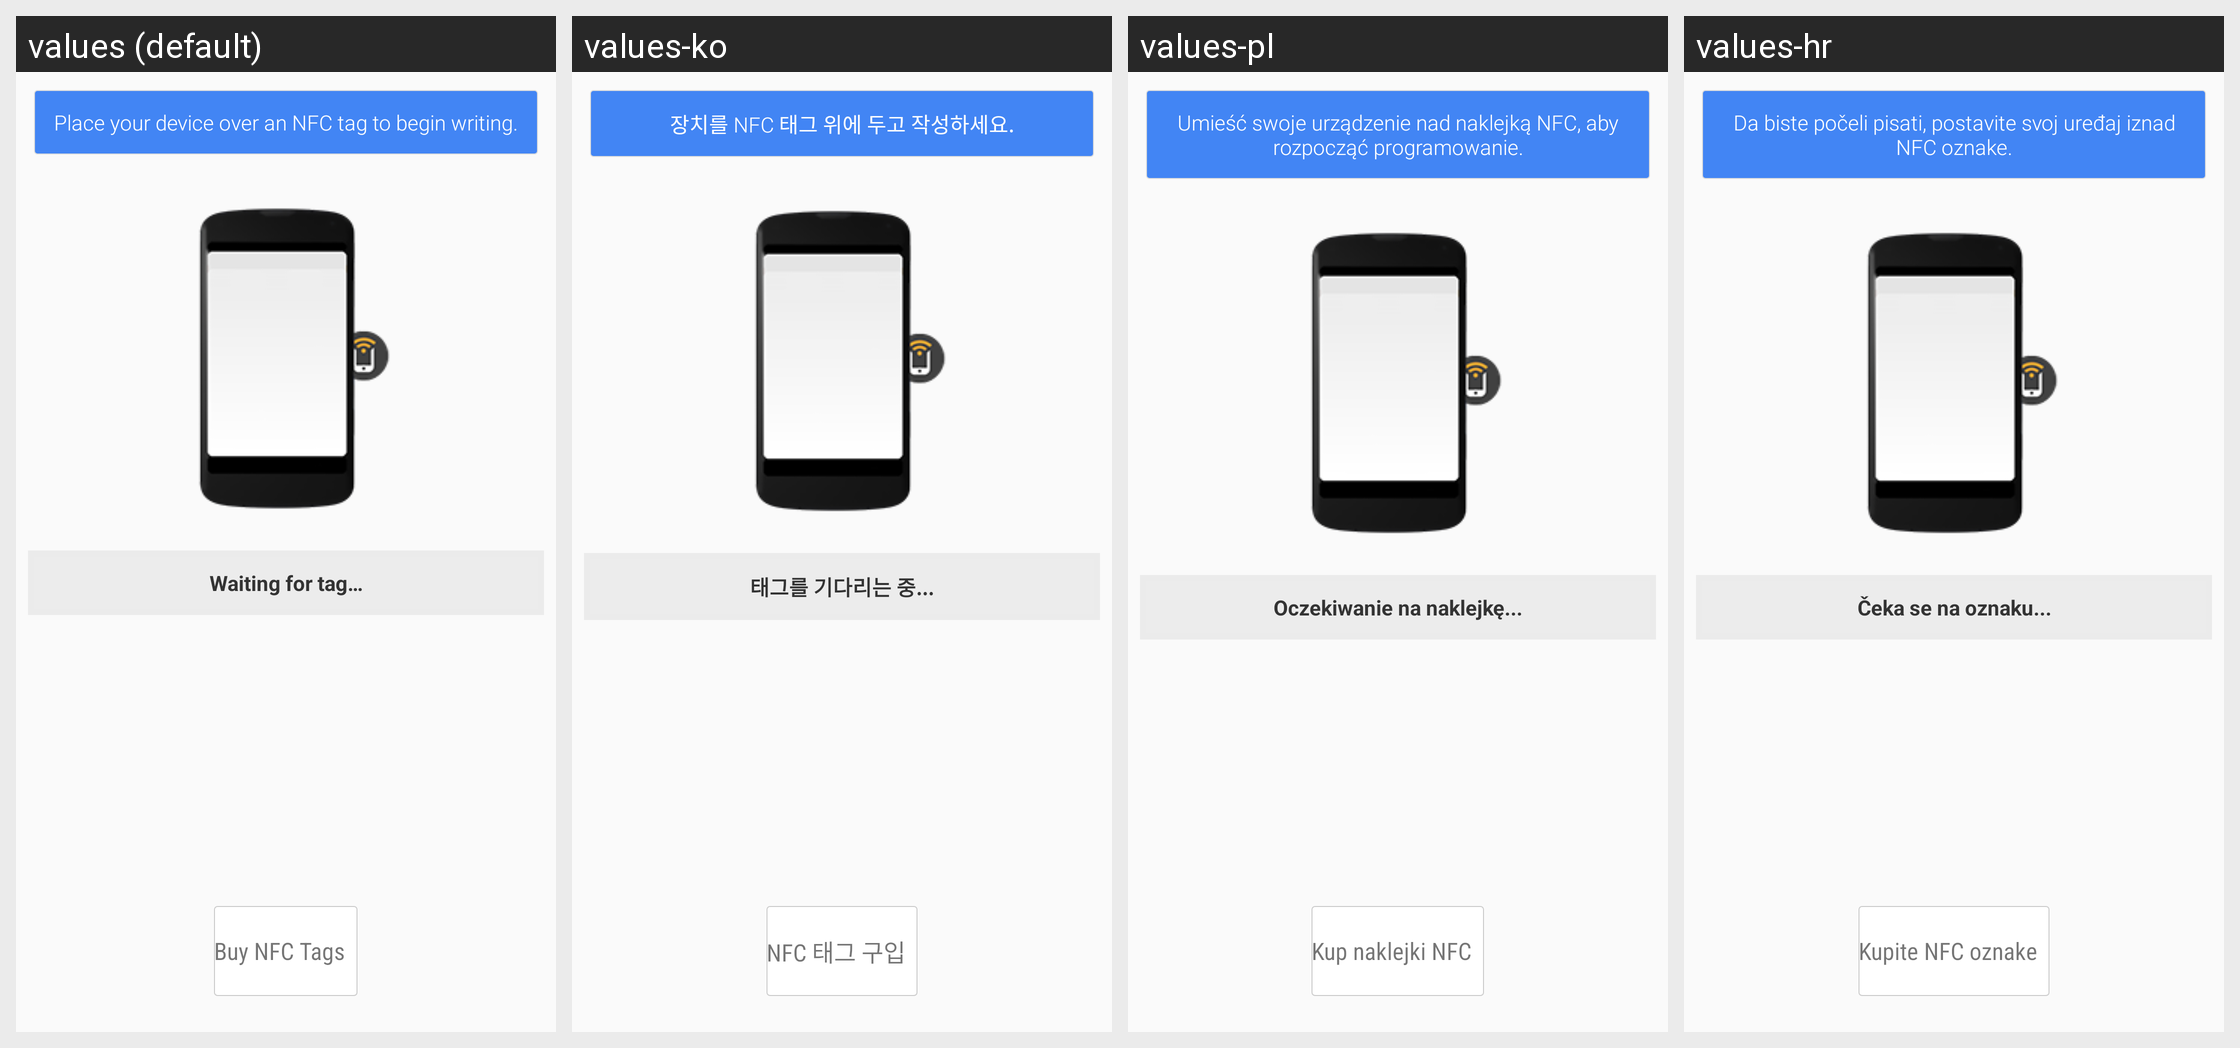

Locale-by-locale string values for the Android screen shown in this grid:
Android screen res/layout/fragment_write_tag.xml rendered under 4 locales, left to right: values (default), values-ko, values-pl, values-hr. Device: Nexus 5 (rendered at 1080×1920; each locale shown at half size, 540×960, under a caption strip naming it); theme Theme.NFCTL.
Other locales in the repository, not shown: values-da, values-de, values-el, values-es, values-fr, values-hu, values-it, values-ja, values-nl, values-pt, values-ru, values-zh-rCN, values-zh-rTW.
Strings drawn on this screen, with the default value and each locale's value (text and hints the layout hard-codes, and strings that could not be matched under every locale, appear in the picture but are not listed):

layoutWritePrimaryMessageStart
  values: Place your device over an NFC tag to begin writing.
  values-ko: 장치를 NFC 태그 위에 두고 작성하세요.
  values-pl: Umieść swoje urządzenie nad naklejką NFC, aby rozpocząć programowanie.
  values-hr: Da biste počeli pisati, postavite svoj uređaj iznad NFC oznake.

write_status_waiting
  values: Waiting for tag…
  values-ko: 태그를 기다리는 중...
  values-pl: Oczekiwanie na naklejkę...
  values-hr: Čeka se na oznaku...
